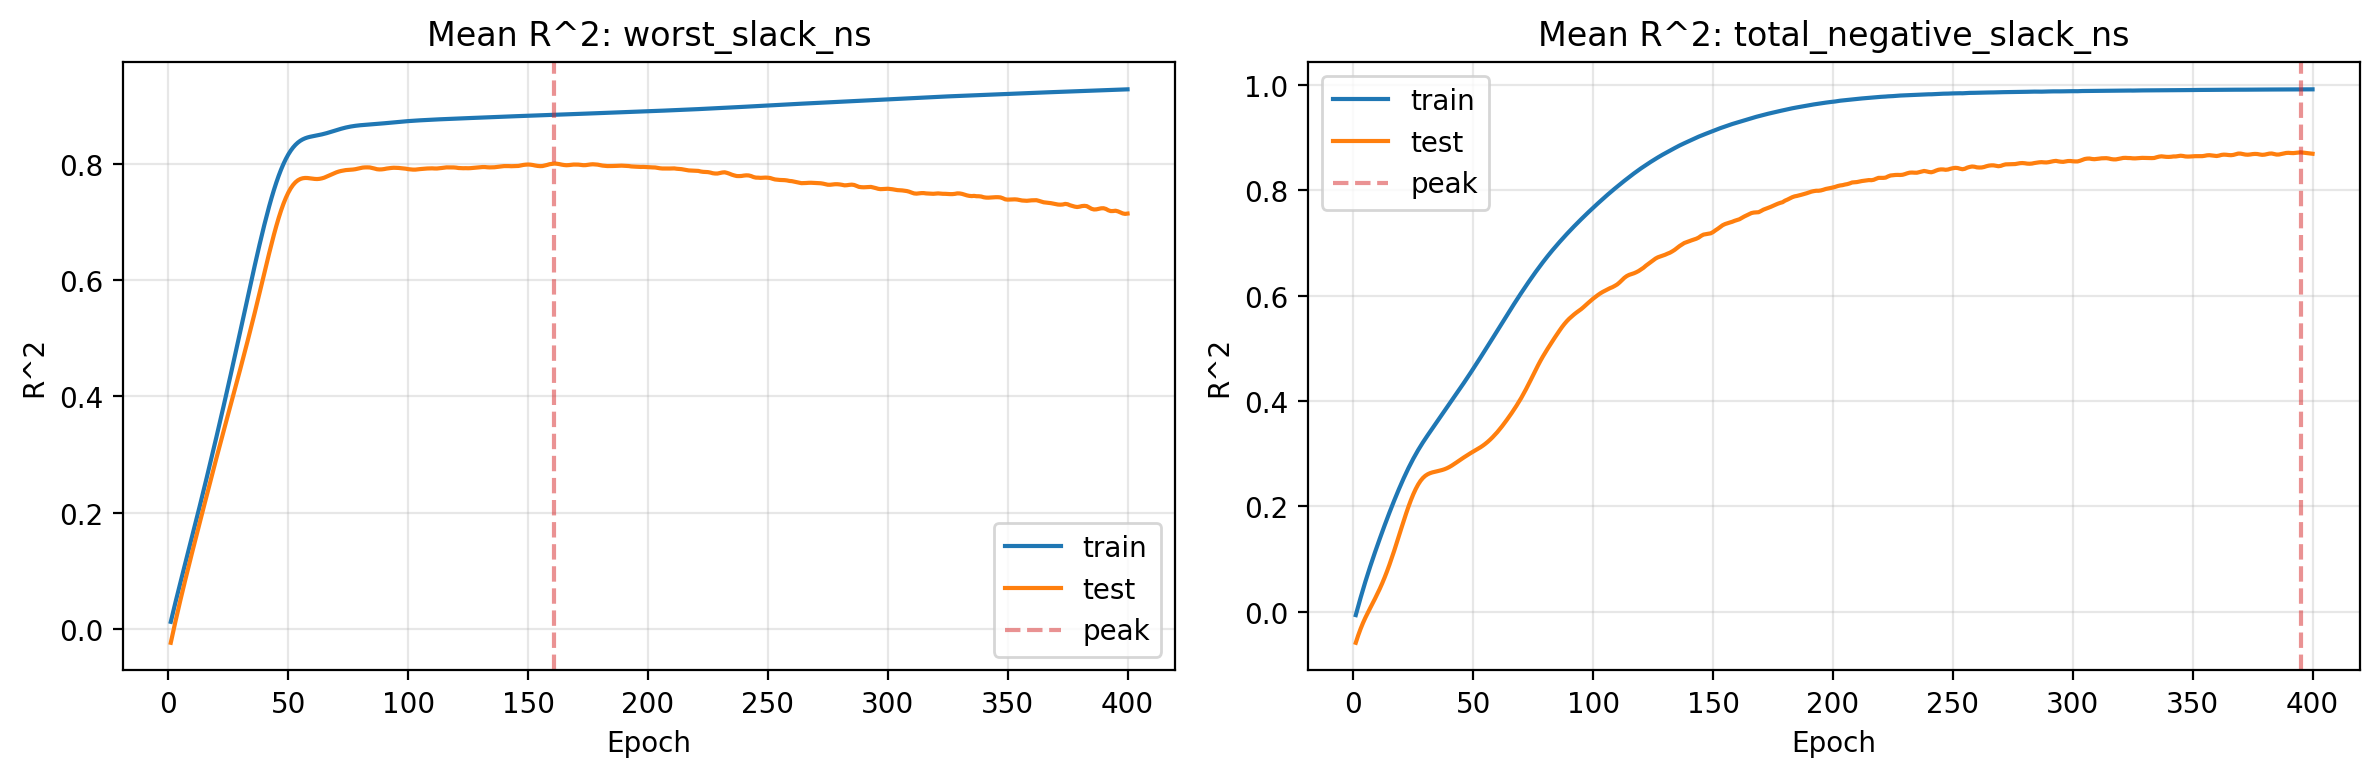

Source data for this figure (header and first rows):
epoch, mean_loss_worst_slack_ns, mean_train_r2_worst_slack_ns, mean_test_r2_worst_slack_ns, mean_loss_total_negative_slack_ns, mean_train_r2_total_negative_slack_ns, mean_test_r2_total_negative_slack_ns
1, 1.006, 0.01253, -0.02344, 1.022, -0.006443, -0.05898
2, 0.988, 0.0298, -0.004399, 1.006, 0.01022, -0.04511
3, 0.9712, 0.04671, 0.01409, 0.9892, 0.02634, -0.03269
4, 0.9549, 0.06335, 0.03208, 0.9738, 0.04196, -0.0215
5, 0.9385, 0.07978, 0.04964, 0.9577, 0.05702, -0.01143
6, 0.9221, 0.09606, 0.06688, 0.9441, 0.07156, -0.002108
7, 0.9061, 0.1123, 0.08381, 0.9292, 0.08563, 0.006861
8, 0.8903, 0.1284, 0.1005, 0.9155, 0.0993, 0.01568
9, 0.8739, 0.1446, 0.117, 0.9015, 0.1126, 0.02458
10, 0.8584, 0.1608, 0.1333, 0.8884, 0.1257, 0.03379
11, 0.8426, 0.1771, 0.1496, 0.8747, 0.1385, 0.04346
12, 0.8272, 0.1935, 0.1657, 0.8633, 0.1512, 0.05371
13, 0.8107, 0.2101, 0.1818, 0.8509, 0.1636, 0.06463
14, 0.7944, 0.2267, 0.1978, 0.8377, 0.1758, 0.07632
15, 0.7781, 0.2435, 0.2138, 0.8271, 0.1877, 0.08872
16, 0.7611, 0.2604, 0.2299, 0.8144, 0.1994, 0.1018
17, 0.7444, 0.2774, 0.2459, 0.8033, 0.2108, 0.1154
18, 0.7284, 0.2946, 0.2618, 0.7911, 0.2219, 0.1295
19, 0.7116, 0.3119, 0.2776, 0.7818, 0.2328, 0.1439
20, 0.6939, 0.3294, 0.2933, 0.7696, 0.2434, 0.1584
21, 0.6767, 0.347, 0.3088, 0.7577, 0.2536, 0.1727
22, 0.6596, 0.3648, 0.3243, 0.7494, 0.2635, 0.1865
23, 0.6424, 0.3827, 0.3397, 0.7409, 0.2729, 0.1997
24, 0.624, 0.4007, 0.355, 0.7302, 0.282, 0.212
25, 0.6073, 0.4189, 0.3703, 0.7217, 0.2907, 0.2231
26, 0.5885, 0.4372, 0.3855, 0.7146, 0.2989, 0.233
27, 0.5709, 0.4557, 0.4007, 0.7046, 0.3068, 0.2415
28, 0.5523, 0.4743, 0.416, 0.6978, 0.3143, 0.2485
29, 0.5354, 0.493, 0.4315, 0.6886, 0.3215, 0.254
30, 0.5165, 0.5119, 0.4471, 0.6823, 0.3284, 0.2581
31, 0.4973, 0.5307, 0.4628, 0.6768, 0.3352, 0.2611
32, 0.4788, 0.5496, 0.4785, 0.6678, 0.3418, 0.2631
33, 0.4606, 0.5685, 0.4944, 0.6633, 0.3484, 0.2646
34, 0.4422, 0.5872, 0.5105, 0.657, 0.3551, 0.2658
35, 0.424, 0.6059, 0.5268, 0.6484, 0.3618, 0.2668
36, 0.4052, 0.6243, 0.5433, 0.6436, 0.3685, 0.2679
37, 0.3882, 0.6424, 0.5601, 0.6366, 0.3751, 0.2691
38, 0.3709, 0.6602, 0.577, 0.6307, 0.3816, 0.2706
39, 0.3533, 0.6775, 0.5941, 0.6252, 0.3882, 0.2724
40, 0.3361, 0.6943, 0.6113, 0.6178, 0.3947, 0.2748
41, 0.3206, 0.7105, 0.6284, 0.6113, 0.4012, 0.2774
42, 0.3047, 0.7259, 0.6452, 0.6052, 0.4077, 0.2803
43, 0.2898, 0.7405, 0.6617, 0.5982, 0.4142, 0.2834
44, 0.2755, 0.7543, 0.6774, 0.5909, 0.4207, 0.2866
45, 0.2626, 0.7671, 0.6924, 0.5879, 0.4274, 0.2897
46, 0.2484, 0.7789, 0.7064, 0.5805, 0.434, 0.2928
47, 0.2382, 0.7896, 0.7193, 0.5733, 0.4408, 0.2957
48, 0.2274, 0.7993, 0.7309, 0.5657, 0.4476, 0.2987
49, 0.2186, 0.8079, 0.741, 0.5602, 0.4545, 0.3015
50, 0.211, 0.8154, 0.7498, 0.5533, 0.4615, 0.3042
51, 0.204, 0.8219, 0.7572, 0.5471, 0.4685, 0.3068
52, 0.1975, 0.8275, 0.7632, 0.5391, 0.4756, 0.3095
53, 0.1923, 0.8321, 0.7677, 0.5327, 0.4827, 0.3123
54, 0.1879, 0.8359, 0.7711, 0.5282, 0.4899, 0.3154
55, 0.185, 0.839, 0.7733, 0.5181, 0.497, 0.3188
56, 0.1818, 0.8414, 0.7746, 0.5147, 0.5043, 0.3225
57, 0.179, 0.8433, 0.7752, 0.5065, 0.5115, 0.3266
58, 0.1782, 0.8447, 0.7751, 0.4985, 0.5188, 0.331
59, 0.1777, 0.8458, 0.7746, 0.4925, 0.5261, 0.3358
60, 0.1759, 0.8467, 0.774, 0.4847, 0.5334, 0.3409
... 340 more rows
